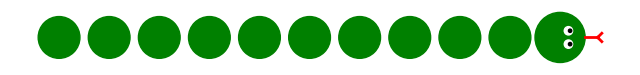

The matplotlib source for this figure:
import matplotlib.pyplot as plt

fig, ax = plt.subplots(figsize=(8, 2))

#ТЕЛО
for i in range(10):
    ax.add_patch(plt.Circle((i * 0.6, 0), 0.25, color='green'))

# ГОЛОВА
ax.add_patch(plt.Circle((10 * 0.6, 0), 0.3, color='green'))

# ГЛАЗА
ax.add_patch(plt.Circle((10 * 0.6 + 0.1, 0.08), 0.05, color='white'))
ax.add_patch(plt.Circle((10 * 0.6 + 0.1, -0.08), 0.05, color='white'))
ax.add_patch(plt.Circle((10 * 0.6 + 0.12, 0.08), 0.02, color='black'))
ax.add_patch(plt.Circle((10 * 0.6 + 0.12, -0.08), 0.02, color='black'))

# ЯЗЫК
ax.plot([10 * 0.6 + 0.3, 10 * 0.6 + 0.45], [0, 0], color='red', linewidth=2)
ax.plot([10 * 0.6 + 0.45, 10 * 0.6 + 0.5], [0, 0.05], color='red', linewidth=2)
ax.plot([10 * 0.6 + 0.45, 10 * 0.6 + 0.5], [0, -0.05], color='red', linewidth=2)

ax.set_aspect('equal')
ax.axis('off')
plt.show()
